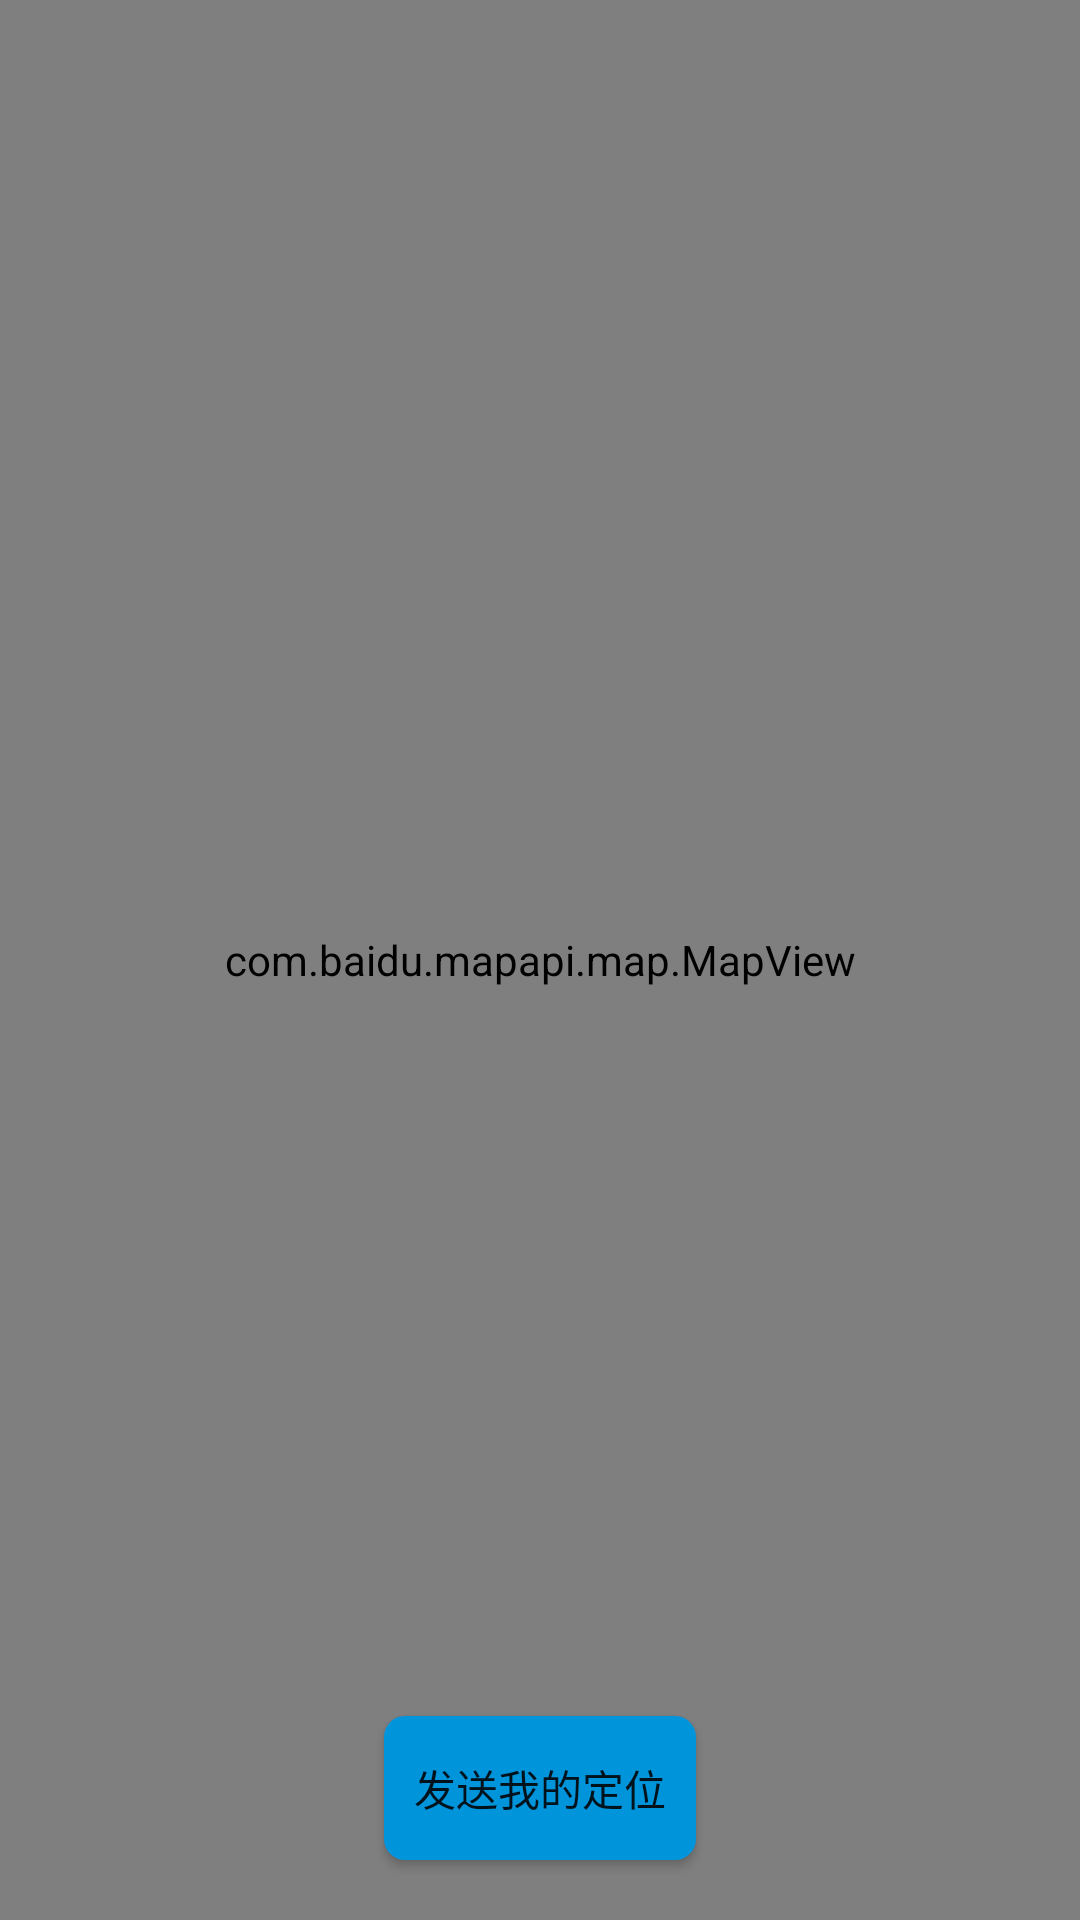

Reconstruct the res/layout file that produces this screen, plus the resources it refers to.
<!-- AndroidManifest.xml: fallback theme Theme.MaterialComponents.DayNight.NoActionBar -->
<!-- res/layout/location_map.xml -->
<?xml version="1.0" encoding="utf-8"?>
<RelativeLayout xmlns:android="http://schemas.android.com/apk/res/android"
    android:layout_width="match_parent"
    android:layout_height="match_parent"
    android:orientation="vertical" >

    <com.baidu.mapapi.map.MapView
        android:id="@+id/map_view"
        android:layout_width="fill_parent"
        android:layout_height="fill_parent"
        android:clickable="true" />

    <Button
        android:id="@+id/sendLocation"
        android:layout_width="wrap_content"
        android:layout_height="wrap_content"
        android:text="发送我的定位"
        android:layout_alignParentBottom="true"
        android:layout_centerHorizontal="true"
        android:layout_marginBottom="20dp"
        android:paddingLeft="10dp"
        android:paddingRight="10dp"
        android:background="@drawable/buttonselector"
         />

</RelativeLayout>
<!-- resources referenced by this layout -->
<resources>
  <!-- drawable buttonselector (drawable-hdpi) -->
  <?xml version="1.0" encoding="utf-8"?>
  <selector xmlns:android="http://schemas.android.com/apk/res/android" >
      
      <item android:drawable="@drawable/sign"  android:state_pressed="false"/>
      
      <item android:drawable="@drawable/buttonpressout"  android:state_pressed="true"/>
  </selector>
  <!-- drawable sign (drawable-hdpi) -->
  <?xml version="1.0" encoding="utf-8"?>
  <shape xmlns:android="http://schemas.android.com/apk/res/android"
      android:shape="rectangle"
       >
      <corners  android:radius="7dp"/>
      <solid android:color="#FF0094DB"/>
      
  
  </shape>
  <!-- drawable buttonpressout (drawable-hdpi) -->
  <?xml version="1.0" encoding="utf-8"?>
  <shape xmlns:android="http://schemas.android.com/apk/res/android"
      android:shape="rectangle"
       >
      <corners  android:radius="7dp"/>
      <solid android:color="#CC0094DB"/>
     
  </shape>
</resources>
